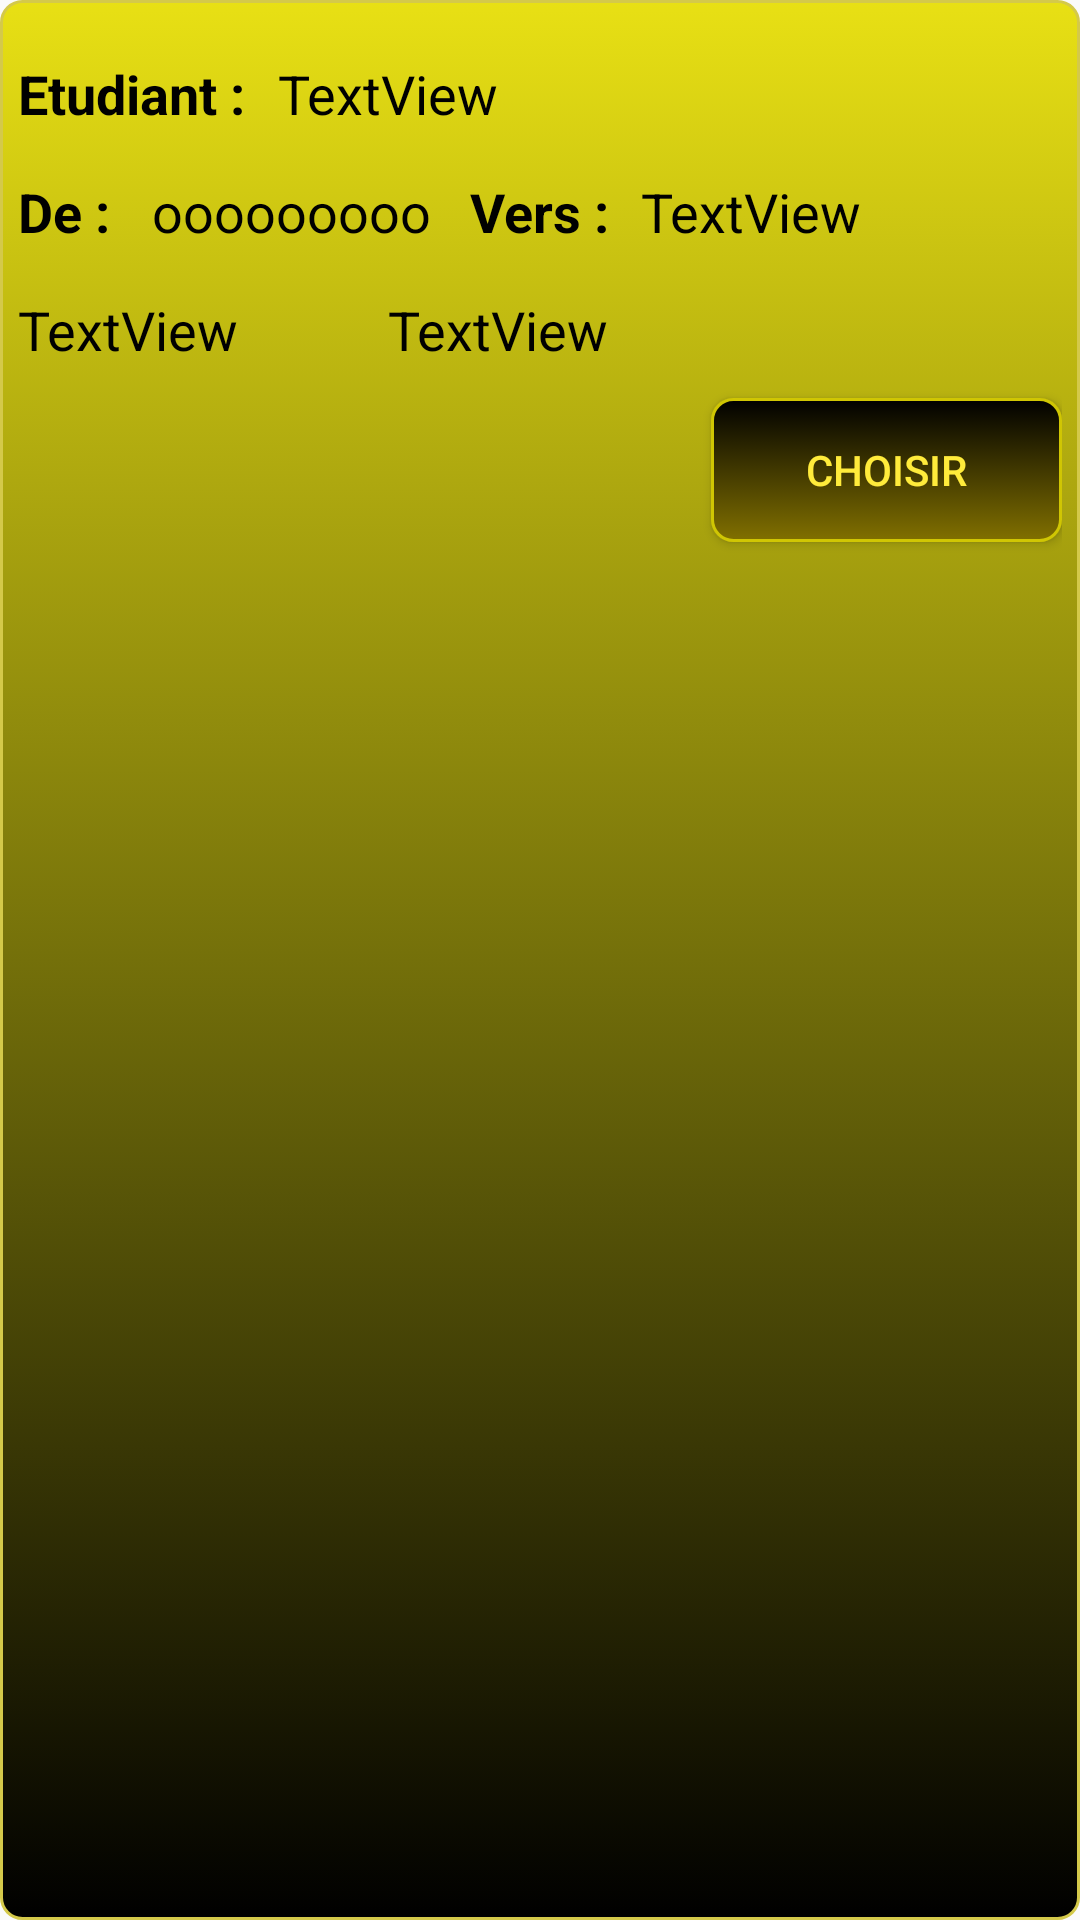

Reconstruct the res/layout file that produces this screen, plus the resources it refers to.
<!-- AndroidManifest.xml: application theme AppTheme -->
<!-- res/layout/wordlist_item.xml -->
<?xml version="1.0" encoding="utf-8"?>
<RelativeLayout xmlns:android="http://schemas.android.com/apk/res/android"
    android:orientation="vertical"
    android:layout_width="match_parent"
    android:layout_height="wrap_content"
    android:padding="6dp"
    android:background="@drawable/recycler_item"

    android:layout_margin="6dp"
    >

    <TextView
        android:id="@+id/tv"
        style="@style/word_title"
        android:text="De :"
        android:textStyle="bold"
        android:layout_width="wrap_content"
        android:layout_alignBaseline="@+id/word"
        android:layout_alignBottom="@+id/word"
        android:layout_alignParentLeft="true"
        android:layout_alignParentStart="true" />

    <TextView
        android:id="@+id/word"
        style="@style/word_title"
        android:layout_width="wrap_content"
        android:text="ooooooooo"
        android:layout_marginTop="15dp"
        android:layout_marginLeft="14dp"
        android:layout_marginStart="14dp"
        android:layout_below="@+id/textView10"
        android:layout_toRightOf="@+id/tv"
        android:layout_toEndOf="@+id/tv" />

    <TextView
        android:id="@+id/tv1"
        style="@style/word_title"
        android:text="Vers :"
        android:layout_width="wrap_content"
        android:textStyle="bold"
        android:layout_alignBaseline="@+id/word"
        android:layout_alignBottom="@+id/word"
        android:layout_centerHorizontal="true" />

    <Button
        android:id="@+id/button2"
        android:layout_width="117dp"
        android:layout_height="wrap_content"
        android:text="choisir"
        android:textColor="@color/yellow"
        android:background="@drawable/recycle_button"
        android:layout_marginTop="50dp"
        android:layout_below="@+id/textView9"
        android:layout_alignParentRight="true"
        android:layout_alignParentEnd="true" />

    <TextView
        android:id="@+id/textView9"
        android:layout_width="wrap_content"
        android:layout_height="wrap_content"
        android:layout_marginLeft="57dp"
        android:layout_marginStart="57dp"
        android:text="TextView"
        style="@style/word_title"
        android:layout_alignBottom="@+id/tv1"
        android:layout_alignLeft="@+id/tv1"
        android:layout_alignStart="@+id/tv1"
        android:layout_alignTop="@+id/tv1" />

    <TextView
        android:id="@+id/textView10"
        android:layout_width="wrap_content"
        android:layout_height="wrap_content"
        android:layout_alignParentLeft="true"
        android:layout_alignParentStart="true"
        android:layout_alignParentTop="true"
        style="@style/word_title"
        android:layout_marginTop="13dp"
        android:textStyle="bold"
        android:text="Etudiant :" />

    <TextView
        android:id="@+id/tv_et"
        android:layout_width="wrap_content"
        android:layout_height="wrap_content"
        android:layout_alignBaseline="@+id/textView10"
        android:layout_alignBottom="@+id/textView10"
        android:layout_marginLeft="11dp"
        style="@style/word_title"
        android:layout_marginStart="11dp"
        android:layout_toEndOf="@+id/textView10"
        android:layout_toRightOf="@+id/textView10"
        android:text="TextView" />

    <TextView
        android:id="@+id/tv_date_cov"
        android:layout_width="wrap_content"
        android:layout_height="wrap_content"
        android:text="TextView"
        android:layout_below="@+id/tv"
        style="@style/word_title"
        android:layout_alignParentLeft="true"
        android:layout_alignParentStart="true"
        android:layout_marginTop="15dp" />

    <TextView
        android:id="@+id/tv_heure"
        android:layout_width="wrap_content"
        android:layout_height="wrap_content"
        style="@style/word_title"
        android:text="TextView"
        android:layout_alignBaseline="@+id/tv_date_cov"
        android:layout_alignBottom="@+id/tv_date_cov"
        android:layout_alignRight="@+id/tv1"
        android:layout_alignEnd="@+id/tv1" />


</RelativeLayout>
<!-- resources referenced by this layout -->
<resources>
  <color name="yellow">#FFEB3B</color>
  <!-- drawable recycle_button (drawable) -->
  <?xml version="1.0" encoding="utf-8"?>
  <selector xmlns:android="http://schemas.android.com/apk/res/android">
      <item android:state_pressed="true" >
          <shape>
              <solid
                  android:color="#889d00" />
              <stroke
                  android:width="1dp"
                  android:color="#222222" />
              <corners
                  android:radius="7dp" />
              <padding
                  android:left="10dp"
                  android:top="10dp"
                  android:right="10dp"
                  android:bottom="10dp" />
          </shape>
      </item>
      <item>
          <shape>
              <gradient
                  android:startColor="#000000"
                  android:endColor="#817000"
                  android:angle="270" />
              <stroke
                  android:width="1dp"
                  android:color="#d0c603" />
              <corners
                  android:radius="7dp" />
              <padding
                  android:left="10dp"
                  android:top="10dp"
                  android:right="10dp"
                  android:bottom="10dp" />
          </shape>
      </item>
  </selector>
  <!-- drawable recycler_item (drawable) -->
  <?xml version="1.0" encoding="utf-8"?>
  <selector xmlns:android="http://schemas.android.com/apk/res/android">
      <item>
          <shape>
              <gradient
                  android:startColor="#e8e014"
                  android:endColor="#000000"
                  android:angle="270" />
              <stroke
                  android:width="1dp"
                  android:color="#d4c94a" />
              <corners
                  android:radius="7dp" />
              <padding
                  android:left="10dp"
                  android:top="10dp"
                  android:right="10dp"
                  android:bottom="10dp" />
          </shape>
      </item>
  </selector>
  <style name="word_title">
          <item name="android:layout_height">wrap_content</item>
          <item name="android:layout_width">match_parent</item>
          <item name="android:textSize">18sp</item>
          <item name="android:textColor">@color/black</item>
      </style>
  <style name="AppTheme" parent="Theme.AppCompat.Light.NoActionBar">
          
          <item name="colorPrimary">@color/colorPrimary</item>
          <item name="colorPrimaryDark">@color/colorPrimaryDark</item>
          <item name="colorAccent">@color/colorAccent</item>
      </style>
  <color name="black">#000</color>
  <color name="colorPrimary">#3F51B5</color>
  <color name="colorPrimaryDark">#303F9F</color>
  <color name="colorAccent">#FF4081</color>
</resources>
